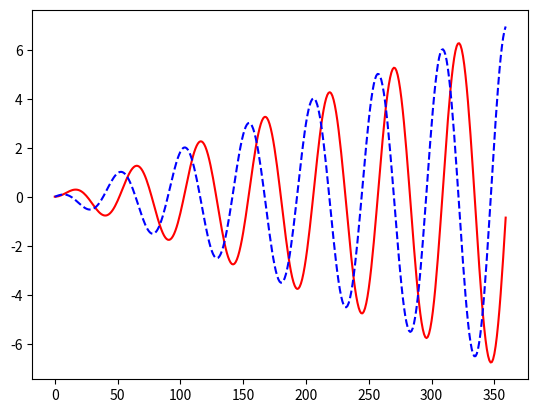

Here is the Python script that generated this plot:
from matplotlib import pyplot as plt
import numpy as np

x = np.arange(0, 360)
y = np.radians(x)

amp = np.linspace(0, 7, 360)

plt.plot(x, np.sin(y * 7) * amp, "r-")
plt.plot(x, np.cos(y * 7) * amp, "b--")

plt.show()
